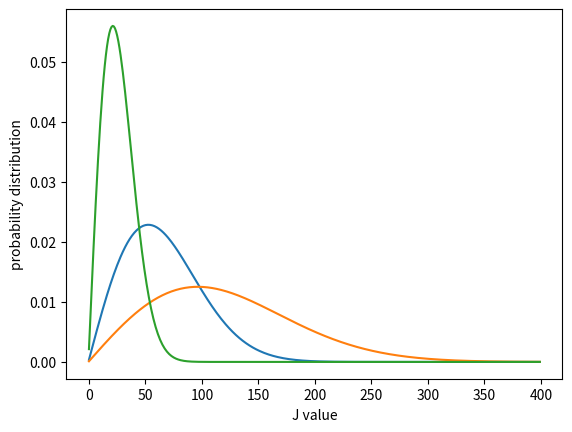

Recreate this plot in Python.
# -*- coding: utf-8 -*-
"""
Created on Wed Mar 13 22:31:36 2019

[redacted]
"""
import math
import matplotlib.pyplot as plt
h=6.626*10**-34
T1=300
T2=1000
T3=50
c=3*10**10
k=1.38*10**-23
B=0.037
sigma=2
Plist1=[]
Jlist1=[]
Plist2=[]
Jlist2=[]
Plist3=[]
Jlist3=[]
for J in range (400):
    Jlist1.append(J)
    P=math.exp(-h*B*J*c*(J+1)/(k*T1))*(J*2+1)/((k*T1)/(sigma*h*c*B))
    Plist1.append(P)

for J in range (400):
    Jlist2.append(J)
    P=math.exp(-h*B*J*c*(J+1)/(k*T2))*(J*2+1)/((k*T2)/(sigma*h*c*B))
    Plist2.append(P)

for J in range (400):
    Jlist3.append(J)
    P=math.exp(-h*B*J*c*(J+1)/(k*T3))*(J*2+1)/((k*T3)/(sigma*h*c*B))
    Plist3.append(P)
    
plt.plot (Jlist1,Plist1)
plt.plot (Jlist2,Plist2)
plt.plot (Jlist3,Plist3)
plt.xlabel("J value")
plt.ylabel("probability distribution")

plt.show()
